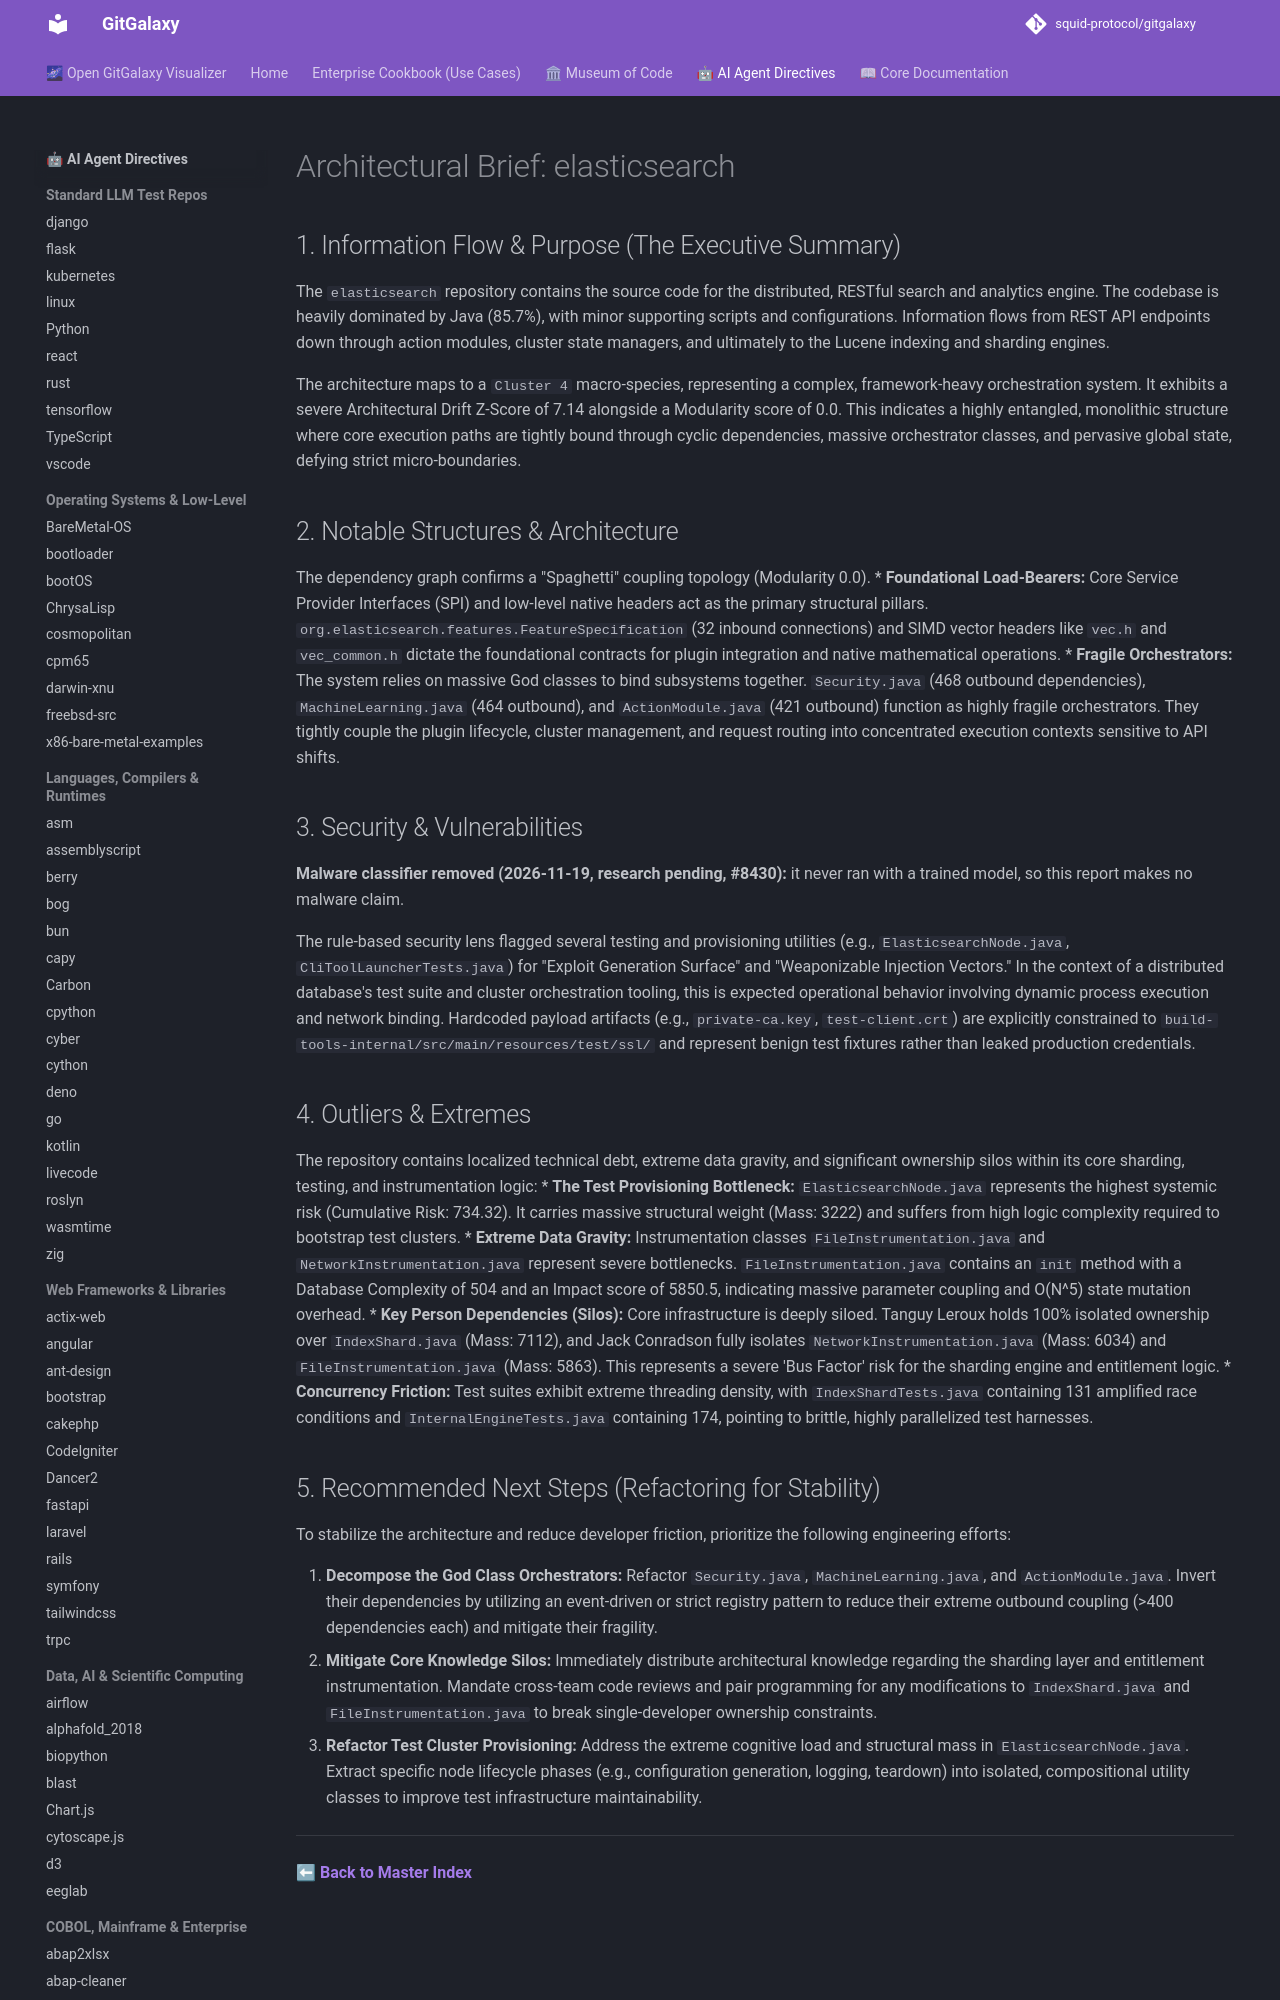

repository: squid-protocol/gitgalaxy · page: LLM-reports/elasticsearch_llm_report/index.html · generator: mkdocs

---
description: "The `elasticsearch` repository contains the source code for the distributed, RESTful search and analytics engine. The codebase is heavily dominated by..."
---
# Architectural Brief: elasticsearch

## 1. Information Flow & Purpose (The Executive Summary)
The `elasticsearch` repository contains the source code for the distributed, RESTful search and analytics engine. The codebase is heavily dominated by Java (85.7%), with minor supporting scripts and configurations. Information flows from REST API endpoints down through action modules, cluster state managers, and ultimately to the Lucene indexing and sharding engines. 

The architecture maps to a `Cluster 4` macro-species, representing a complex, framework-heavy orchestration system. It exhibits a severe Architectural Drift Z-Score of 7.14 alongside a Modularity score of 0.0. This indicates a highly entangled, monolithic structure where core execution paths are tightly bound through cyclic dependencies, massive orchestrator classes, and pervasive global state, defying strict micro-boundaries.

## 2. Notable Structures & Architecture
The dependency graph confirms a "Spaghetti" coupling topology (Modularity 0.0). 
* **Foundational Load-Bearers:** Core Service Provider Interfaces (SPI) and low-level native headers act as the primary structural pillars. `org.elasticsearch.features.FeatureSpecification` (32 inbound connections) and SIMD vector headers like `vec.h` and `vec_common.h` dictate the foundational contracts for plugin integration and native mathematical operations.
* **Fragile Orchestrators:** The system relies on massive God classes to bind subsystems together. `Security.java` (468 outbound dependencies), `MachineLearning.java` (464 outbound), and `ActionModule.java` (421 outbound) function as highly fragile orchestrators. They tightly couple the plugin lifecycle, cluster management, and request routing into concentrated execution contexts sensitive to API shifts.
